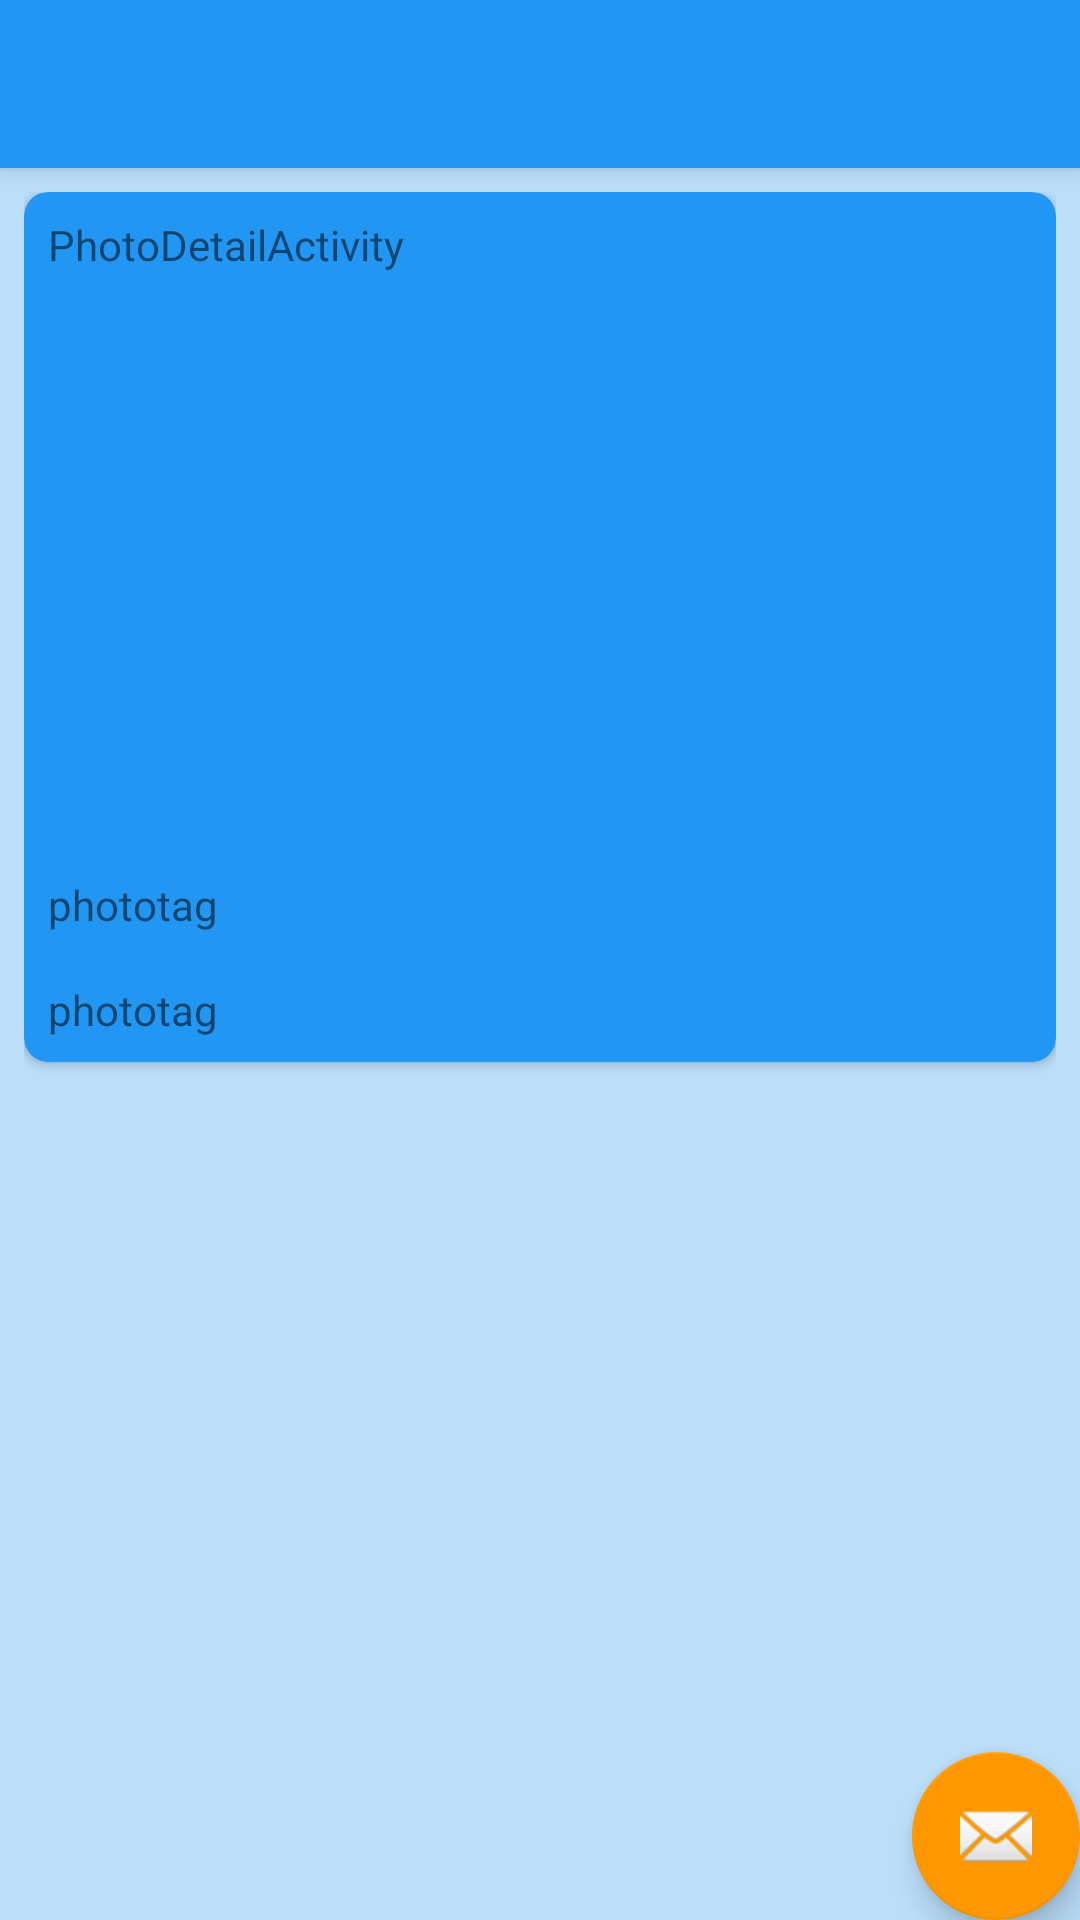

Layout XML and referenced resources for this Android screen:
<!-- AndroidManifest.xml: application theme AppTheme.NoActionBar -->
<!-- res/layout/activity_photo_detail.xml -->
<?xml version="1.0" encoding="UTF-8"?>
<androidx.coordinatorlayout.widget.CoordinatorLayout
    xmlns:android="http://schemas.android.com/apk/res/android"
    xmlns:app="http://schemas.android.com/apk/res-auto"
    xmlns:tools="http://schemas.android.com/tools"
    android:layout_width="match_parent"
    android:layout_height="match_parent"
    android:fitsSystemWindows="true"
    tools:context="com.timbuchalka.flickerbrowser.PhotoDetailActivity">


    <com.google.android.material.appbar.AppBarLayout
        android:layout_width="match_parent"
        android:layout_height="wrap_content"
        android:theme="@style/AppTheme.AppBarOverlay">

        <androidx.appcompat.widget.Toolbar
            android:id="@+id/toolbar"
            android:layout_width="match_parent"
            android:layout_height="?attr/actionBarSize"
            android:background="?attr/colorPrimary"
            app:popupTheme="@style/AppTheme.PopupOverlay" />

    </com.google.android.material.appbar.AppBarLayout>

    <include layout="@layout/content_photo_detail" />

    <com.google.android.material.floatingactionbutton.FloatingActionButton
        android:id="@+id/fab"
        android:layout_width="wrap_content"
        android:layout_height="wrap_content"
        android:layout_gravity="bottom|end"
        android:layout_margin="@dimen/fab_margin"
        app:srcCompat="@android:drawable/ic_dialog_email" />

</androidx.coordinatorlayout.widget.CoordinatorLayout>
<!-- res/layout/content_photo_detail.xml (included above) -->
<?xml version="1.0" encoding="UTF-8"?>
<LinearLayout xmlns:android="http://schemas.android.com/apk/res/android"
    xmlns:app="http://schemas.android.com/apk/res-auto"
    xmlns:tools="http://schemas.android.com/tools"
    android:id="@+id/content_photo_detail"
    android:layout_width="match_parent"
    android:layout_height="match_parent"
    android:orientation="vertical"
    app:layout_behavior="@string/appbar_scrolling_view_behavior"
    tools:context="com.timbuchalka.flickerbrowser.PhotoDetailActivity"
    tools:showIn="@layout/activity_photo_detail">

    <ScrollView
        android:layout_width="match_parent"
        android:layout_height="match_parent"
        android:padding="8dp"
        android:scrollbars="vertical">


        <androidx.cardview.widget.CardView
            android:layout_width="match_parent"
            android:layout_height="wrap_content"
            android:layout_marginBottom="16dp"
            app:cardCornerRadius="8dp">


            <LinearLayout
                android:layout_width="match_parent"
                android:layout_height="wrap_content"
                android:orientation="vertical">

                <TextView
                    android:id="@+id/photo_author"
                    android:layout_width="match_parent"
                    android:layout_height="wrap_content"
                    android:layout_margin="8dp"
                    android:text="@string/title_activity_photo_detail" />

                <ImageView
                    android:id="@+id/photo_image"
                    android:layout_width="match_parent"
                    android:layout_height="169dp"
                    android:layout_margin="8dp"
                    android:adjustViewBounds="true"
                    android:contentDescription="@string/app_name"
                    android:scaleType="fitCenter"
                    app:srcCompat="@drawable/baseline_photo_black_48dp" />

                <TextView
                    android:id="@+id/photo_title"
                    android:layout_width="match_parent"
                    android:layout_height="wrap_content"
                    android:layout_margin="8dp"
                    android:text="@string/photo_tags_text" />

                <TextView
                    android:id="@+id/photo_tags"
                    android:layout_width="match_parent"
                    android:layout_height="wrap_content"
                    android:layout_margin="8dp"
                    android:text="@string/photo_tags_text" />

            </LinearLayout>

        </androidx.cardview.widget.CardView>

    </ScrollView>

</LinearLayout>
<!-- resources referenced by this layout -->
<resources>
  <string name="app_name">FlickerBrowser</string>
  <string name="photo_tags_text">phototag</string>
  <string name="title_activity_photo_detail">PhotoDetailActivity</string>
  <style name="AppTheme.AppBarOverlay" parent="ThemeOverlay.AppCompat.Dark.ActionBar" />
  <style name="AppTheme.PopupOverlay" parent="ThemeOverlay.AppCompat.Light" />
  <style name="AppTheme.NoActionBar">
          <item name="windowActionBar">false</item>
          <item name="windowNoTitle">true</item>
      </style>
</resources>
